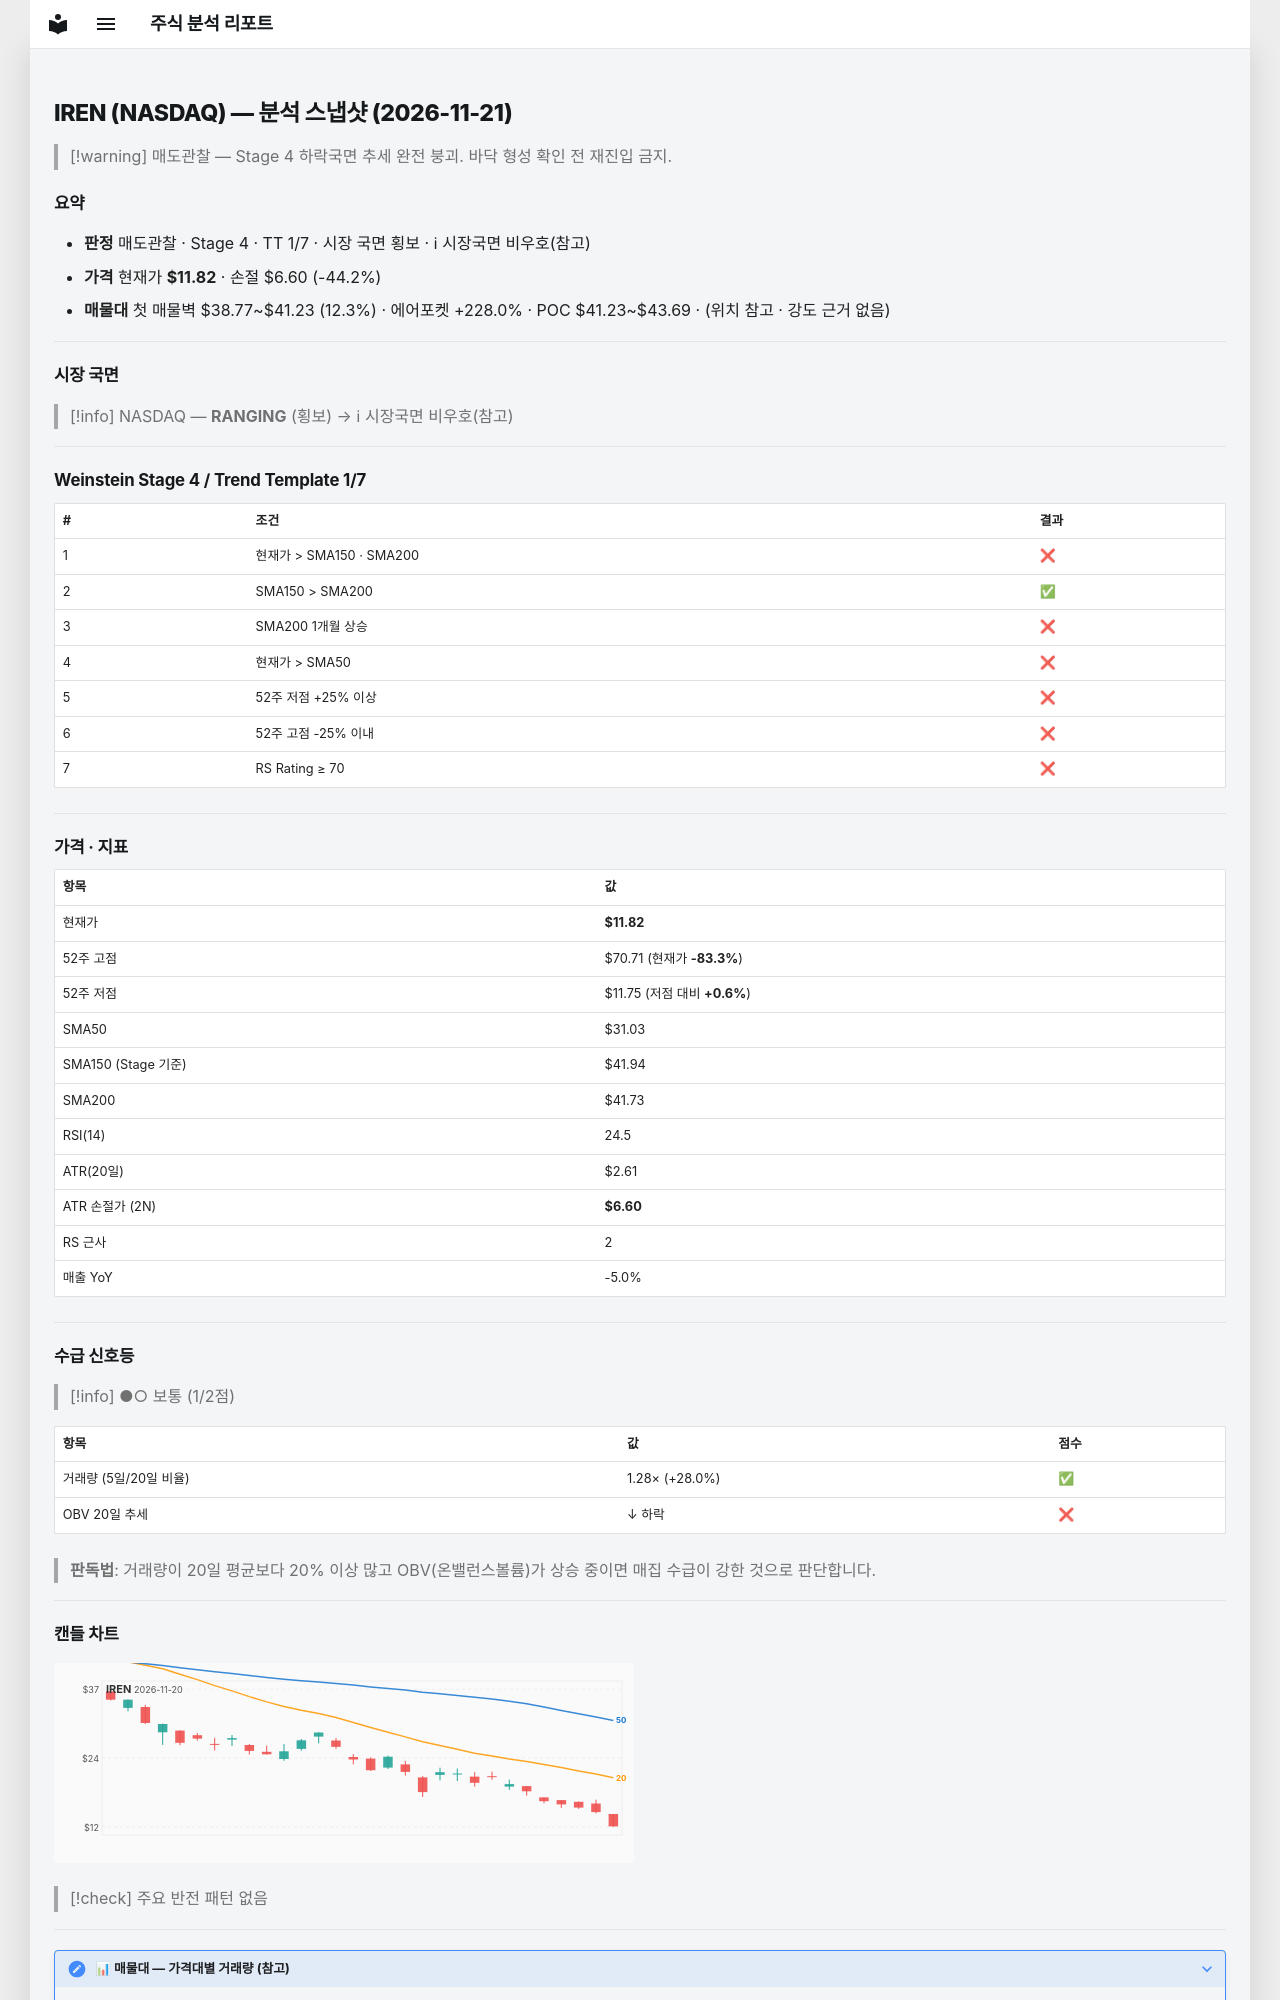

repository: soloandco/stock-reports · page: snapshots/IREN-2026-11-21/index.html · generator: mkdocs

---
type: analysis-snapshot
title: IREN 분석 스냅샷
ticker: IREN
market: NASDAQ
created: 2026-11-21
updated: 2026-11-21
bar-date: 2026-11-20
verdict: 매도관찰
real-rr: 7.19
sma50-gap-pct: -61.9
weekly-position: 저항대아래
weekly-overhead-price: 49.37
weekly-overhead-pct: 317.7
stage: 4
trend-template-score: 1
tt-max: 7
ma-set: sma-50-150-200
price: 11.819999694824219
stop-price: 6.599133378775769
market-regime: RANGING
supply-demand-score: 1/2
supply-demand-label: 보통
status: tracking
tags:
  - stock-agent
  - watchlist
  - IREN
  - analysis
related:
  - "[[analysis-template]]"
---

# IREN (NASDAQ) — 분석 스냅샷 (2026-11-21)

> [!warning] 매도관찰 — Stage 4 하락국면
> 추세 완전 붕괴. 바닥 형성 확인 전 재진입 금지.

## 요약

- **판정** 매도관찰 · Stage 4 · TT 1/7 · 시장 국면 횡보 · ℹ 시장국면 비우호(참고)
- **가격** 현재가 **$11.82** · 손절 $6.60 (-44.2%)
- **매물대** 첫 매물벽 $38.77~$41.23 (12.3%) · 에어포켓 +228.0% · POC $41.23~$43.69 · (위치 참고 · 강도 근거 없음)

---

## 시장 국면

> [!info] NASDAQ — **RANGING** (횡보) → ℹ 시장국면 비우호(참고)

---

## Weinstein Stage 4 / Trend Template 1/7

| # | 조건 | 결과 |
|---|------|------|
| 1 | 현재가 > SMA150 · SMA200 | ❌ |
| 2 | SMA150 > SMA200 | ✅ |
| 3 | SMA200 1개월 상승 | ❌ |
| 4 | 현재가 > SMA50 | ❌ |
| 5 | 52주 저점 +25% 이상 | ❌ |
| 6 | 52주 고점 -25% 이내 | ❌ |
| 7 | RS Rating ≥ 70 | ❌ |

---

## 가격 · 지표

| 항목 | 값 |
|------|---|
| 현재가 | **$11.82** |
| 52주 고점 | $70.71 (현재가 **-83.3%**) |
| 52주 저점 | $11.75 (저점 대비 **+0.6%**) |
| SMA50 | $31.03 |
| SMA150 (Stage 기준) | $41.94 |
| SMA200 | $41.73 |
| RSI(14) | 24.5 |
| ATR(20일) | $2.61 |
| ATR 손절가 (2N) | **$6.60** |
| RS 근사 | 2 |
| 매출 YoY | -5.0% |

---
## 수급 신호등

> [!info] ●○ 보통 (1/2점)

| 항목 | 값 | 점수 |
|------|------|------|
| 거래량 (5일/20일 비율) | 1.28× (+28.0%) | ✅ |
| OBV 20일 추세 | ↓ 하락 | ❌ |

> **판독법**: 거래량이 20일 평균보다 20% 이상 많고 OBV(온밸런스볼륨)가 상승 중이면 매집 수급이 강한 것으로 판단합니다.

---
